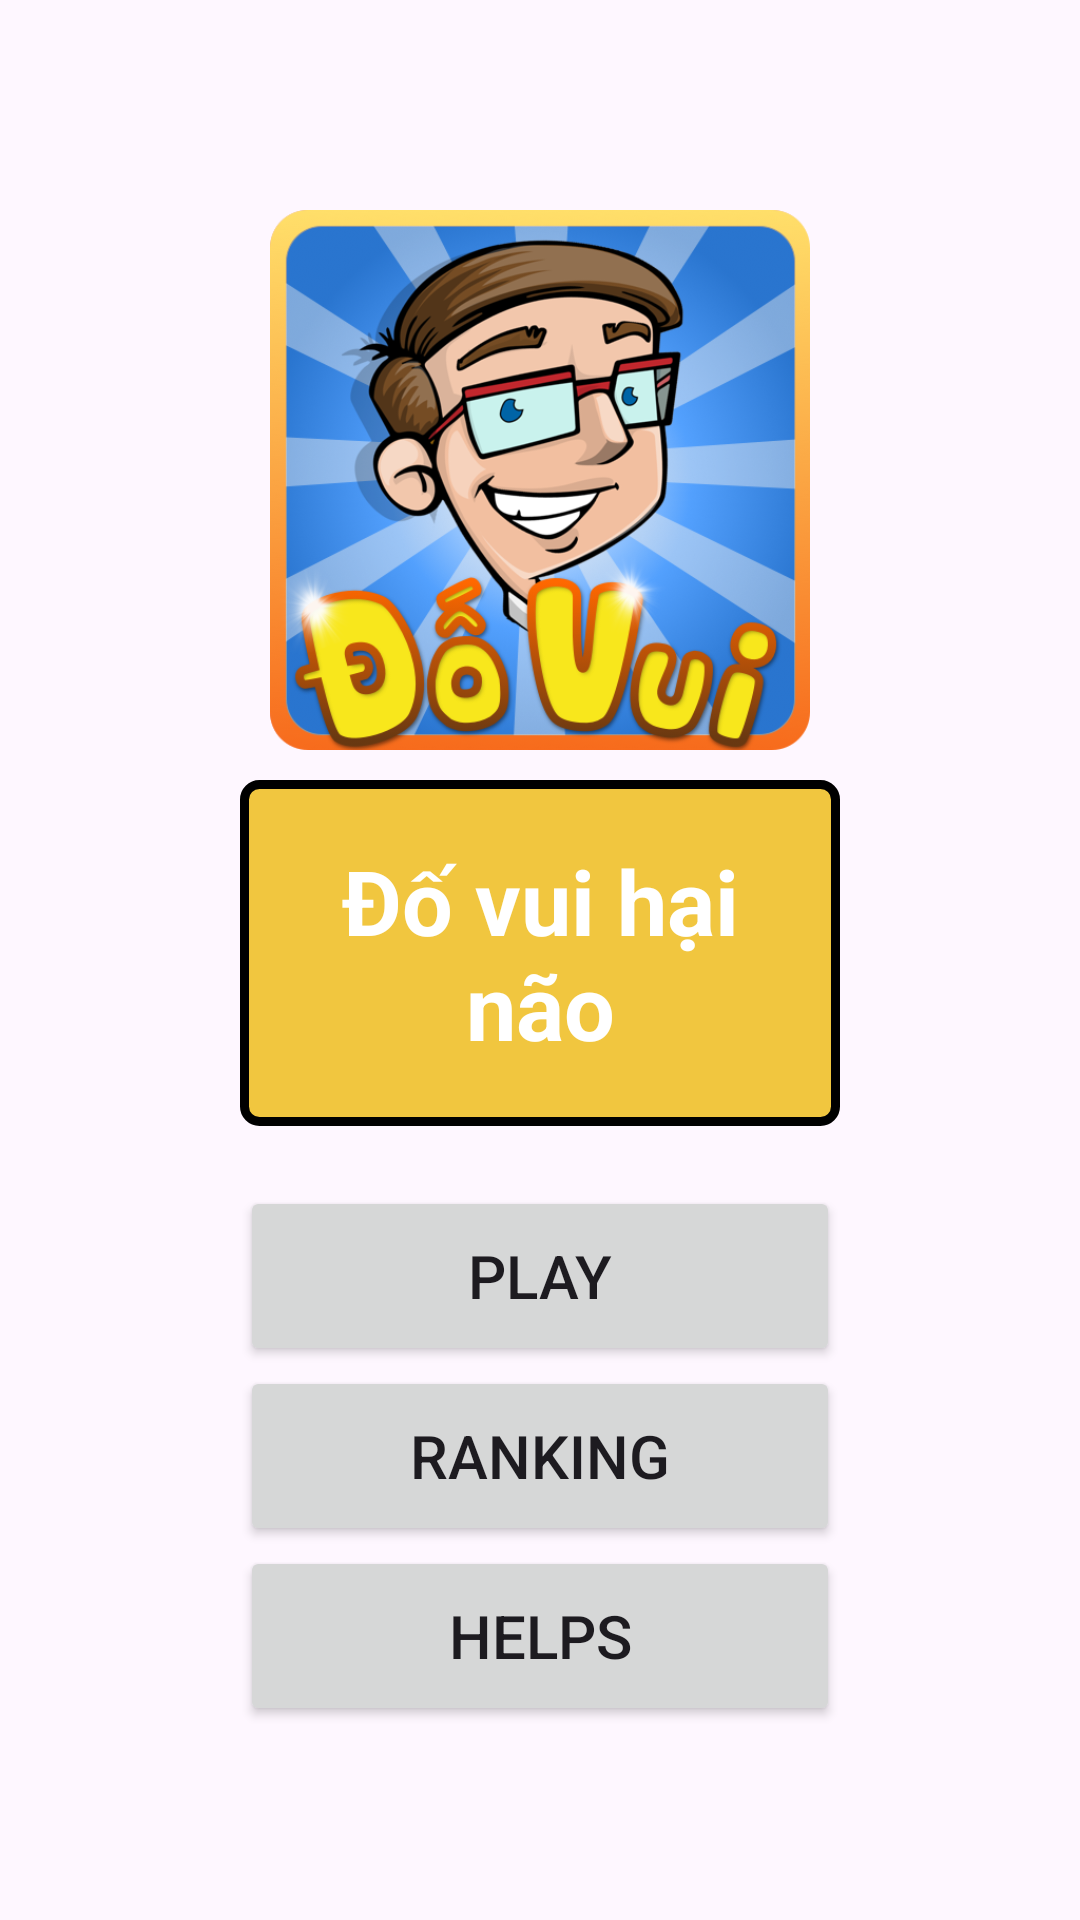

Reconstruct the res/layout file that produces this screen, plus the resources it refers to.
<!-- AndroidManifest.xml: application theme Theme.BTLADR -->
<!-- res/layout/activity_main.xml -->
<?xml version="1.0" encoding="utf-8"?>
<RelativeLayout xmlns:android="http://schemas.android.com/apk/res/android"
    xmlns:app="http://schemas.android.com/apk/res-auto"
    xmlns:tools="http://schemas.android.com/tools"
    android:id="@+id/main"
    android:orientation="vertical"
    android:layout_width="match_parent"
    android:layout_height="match_parent"
    android:background="@drawable/background"
    tools:context=".MainActivity">

    <RelativeLayout
        android:layout_width="match_parent"
        android:layout_height="180dp"
        android:layout_marginTop="70dp"
        android:layout_marginLeft="70dp"
        android:layout_marginRight="70dp"
        android:layout_marginBottom="10dp"
        android:gravity="center"
        android:id="@+id/backgroundimage">

        <ImageView
            android:layout_width="match_parent"
            android:layout_height="match_parent"
            android:src="@drawable/dovui"
            />
    </RelativeLayout>

    <TextView
        android:id="@+id/nameGame"
        android:layout_width="match_parent"
        android:layout_height="wrap_content"
        android:text="Đố vui hại não"
        android:layout_below="@id/backgroundimage"
        android:layout_marginHorizontal="80dp"
        android:gravity="center"
        android:textColor="@color/white"
        android:textSize="30dp"
        android:textStyle="bold"
        android:padding="20dp"
        android:background="@drawable/border_for_ranking"/>

    <RelativeLayout
        android:layout_width="match_parent"
        android:layout_height="match_parent"
        android:layout_margin="20dp"
        android:layout_below="@+id/nameGame"
        android:gravity="center|top"
        >

        <Button
            android:id="@+id/play"
            android:layout_width="wrap_content"
            android:layout_height="wrap_content"
            android:height="60dp"
            android:width="200dp"
            android:textSize="20dp"
            android:text="Play"
            android:gravity="center"/>

        <Button
            android:id="@+id/bxh"
            android:layout_width="wrap_content"
            android:layout_height="wrap_content"
            android:layout_below="@id/play"
            android:width="200dp"
            android:height="60dp"
            android:text="Ranking"
            android:textSize="20dp" />



        <Button
            android:id="@+id/help"
            android:layout_width="wrap_content"
            android:layout_height="wrap_content"
            android:layout_below="@id/bxh"
            android:width="200dp"
            android:height="60dp"
            android:text="Helps"
            android:textSize="20dp" />
    </RelativeLayout>


</RelativeLayout>
<!-- resources referenced by this layout -->
<resources>
  <!-- drawable border_for_ranking (drawable) -->
  <shape xmlns:android="http://schemas.android.com/apk/res/android">
      
      <solid android:color="#f1c63f" />
  
      
      <stroke
          android:width="3dp"
          android:color="@color/black"/>
  
      
      <corners android:radius="5dp" />
  </shape>
  <!-- drawable dovui: png bitmap (drawable, 308088 bytes) -->
  <style name="Theme.BTLADR" parent="Base.Theme.BTLADR" />
  <style name="Base.Theme.BTLADR" parent="Theme.Material3.DayNight.NoActionBar">
          
          
          <item name="android:windowFullscreen">true</item>
      </style>
  <!-- not gathered from this repository: default colours our renderer supplied (Android Studio template values) -->
  <color name="black">#FF000000</color>
  <color name="white">#FFFFFFFF</color>
</resources>
